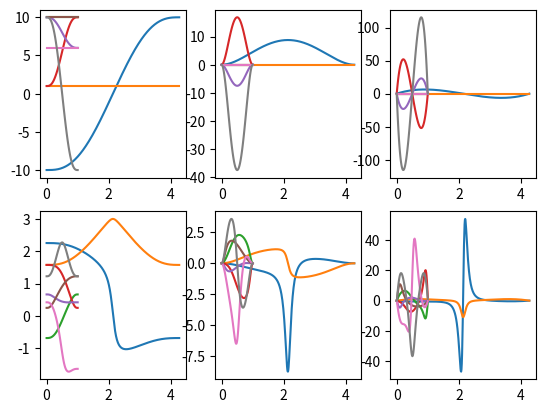
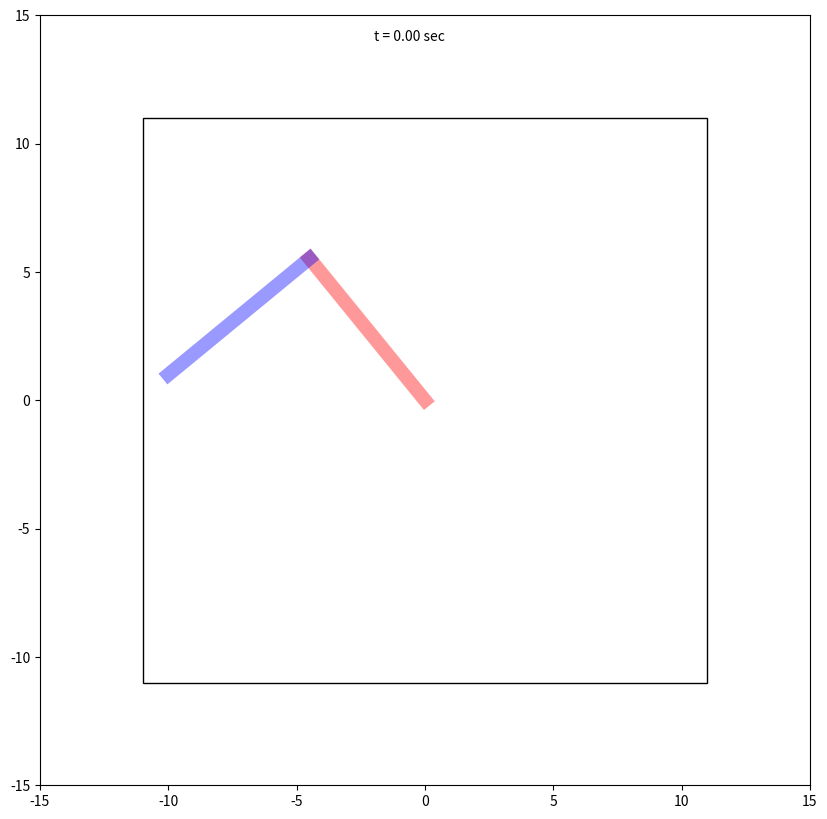

Python code for these plots, in order:
import matplotlib.pyplot as plt
import numpy as np
from numpy import arctan2, sin, cos, arccos, arctan
from matplotlib.animation import FuncAnimation
from matplotlib.patches import Rectangle
from scipy.linalg import pinv
from math import ceil

l  = 7.125 # link length
dt = 0.01 # time delta
fps = 60   # frames per second of animation
# 1 rpm = 2pi/60 rad/s 
v_limit = 100 * 2 * np.pi / 60
a_limit = 50

# Return positions of the ends of links for given configurations
def fk(q_hist):
    N, _ = q_hist.shape
    ee = np.empty((N, 2, 2))
    angle_sum = q_hist[:,0] + q_hist[:,1]
    """
    Each matrix is as follows
    [[ x_1, y_1 ]
     [ x_2, y_2 ]]
    """
    ee[:,0,0] = l * cos(q_hist[:,0])
    ee[:,0,1] = l * sin(q_hist[:,0])
    ee[:,1,0] = ee[:,0,0] + l * cos(angle_sum)
    ee[:,1,1] = ee[:,0,1] + l * sin(angle_sum)
    return ee

# Given list of end effector positions, returns corresponding joint positions
def ik(x_hist):
    norm_squared = x_hist[:,0] ** 2 + x_hist[:,1] ** 2
    q1 = arccos(norm_squared / (2 * l**2) - 1)
    q0 = arctan2(x_hist[:,1], x_hist[:,0]) - q1 / 2.0
    return np.transpose(np.array([q0, q1]))

# compute joint velocities given end effector velocities
def ivk(v_hist, q_hist):
    J = lambda q: np.array(
            [[-l * sin(q[0]) - l * sin(q[0] + q[1]), -l * sin(q[0] + q[1])],
             [l * cos(q[0]) + l * cos(q[0] + q[1]), l * cos(q[0] + q[1])]])
    dq_hist = np.empty(v_hist.shape)
    for i in range(v_hist.shape[0]):
        dq_hist[i] = pinv(J(q_hist[i])) @ v_hist[i]
    return dq_hist


def generate_animation(x_hist):
    fig = plt.figure(figsize=(10,10))
    ax = plt.subplot(1,1,1)   
    link1, = ax.plot([], [], 'r', lw=10, alpha=0.4)
    link2, = ax.plot([], [], 'b', lw=10, alpha=0.4)
    ax.add_patch(Rectangle((-11, -11), 22, 22, fill=False))

    # create matplotlib shit and set aspect ratio to 1
    ax.set_xlim((-15, 15))
    ax.set_ylim((-15, 15))
    ax.set_aspect(1)
    txt_title = ax.text(-2, 14, '')

    array_length = x_hist.shape[0]
    # time between frames in milliseconds
    interval = 1000/fps
    interval_sec = interval/1000
    # total animation time in seconds
    total_run_time = array_length * dt
    num_frames = ceil(total_run_time / interval_sec)
    # pre compute frame indices into x_hist and simulation times
    frames = np.around(np.arange(num_frames) * array_length / num_frames).astype(int)
    times = np.arange(num_frames) * interval_sec
    frame_times = list(zip(frames, times))
    print(f'number of frames: {num_frames}')

    def draw_frame(frame):
        keypts = x_hist[frame[0]]

        x1 = keypts[0, 0]
        x2 = keypts[1, 0]
        y1 = keypts[0, 1]
        y2 = keypts[1, 1]
        link1.set_data([0, x1], [0, y1])
        link2.set_data([x1, x2], [y1, y2])
        txt_title.set_text(f't = {frame[1]:.2f} sec')
        return link1, link2, txt_title,

    anim = FuncAnimation(
            fig,
            draw_frame,
            frames=frame_times,
            interval=interval,
            repeat_delay=2000,
            blit=True)
    return anim


# Refer to Modern Robotics section 9.2.1 Straight-Line Paths
def simulate(p_start, p_end, v_limit, a_limit, T=1.0):
    # Straight line path as a function of time scale s(t) in [0,1]
    p_s = lambda s: np.array([p_start + k * (p_end - p_start) for k in s])
    dp_s = lambda ds: np.array([k * (p_end - p_start) for k in ds])
    ddp_s = lambda dds: np.array([k * (p_end - p_start) for k in dds])

    # Using quintic polynomial time scaling
    # Initial conditions: s(0) = ds(0) = dds(0) = ds(T) = dds(T) = 0, s(T) = 1
    s_t =   lambda t: 10/T**3 * t**3 -  15/T**4 * t**4 +   6/T**5 * t**5
    ds_t =  lambda t: 30/T**3 * t**2 -  60/T**4 * t**3 +  30/T**5 * t**4
    dds_t = lambda t: 60/T**3 * t    - 180/T**4 * t**2 + 120/T**5 * t**3

    t = np.linspace(0, T, num=ceil(T/dt))
    ps = p_s(s_t(t))
    dps = dp_s(ds_t(t))
    ddps = ddp_s(dds_t(t))
    qs = ik(ps)
    dqs = ivk(dps, qs)
    # approximate derivative of joint velocity
    ddqs = np.empty(dqs.shape)
    ddqs[0] = 0
    for i in range(1, dqs.shape[0]):
        ddqs[i] = (dqs[i] - dqs[i - 1]) / dt

    # if time to complete motion violates velocity or acceleration limits,
    # recompute new time that respects these limits
    vmax = np.max(dqs)
    amax = np.max(ddqs)
    if vmax > v_limit or amax > a_limit:
        T *= max(vmax / v_limit, np.sqrt(amax / a_limit))
        print(f'new time = {T}')
        t = np.linspace(0, T, num=ceil(T/dt))
        ps = p_s(s_t(t))
        dps = dp_s(ds_t(t))
        ddps = ddp_s(dds_t(t))
        qs = ik(ps)
        dqs = ivk(dps, qs)
        # approximate derivative of joint velocity
        ddqs = np.empty(dqs.shape)
        ddqs[0] = 0
        for i in range(1, dqs.shape[0]):
            ddqs[i] = (dqs[i] - dqs[i - 1]) / dt

    plt.subplot(2, 3, 1)
    plt.plot(t, ps)
    plt.subplot(2, 3, 2)
    plt.plot(t, dps)
    plt.subplot(2, 3, 3)
    plt.plot(t, ddps)
    plt.subplot(2, 3, 4)
    plt.plot(t, qs)
    plt.subplot(2, 3, 5)
    plt.plot(t, dqs)
    plt.subplot(2, 3, 6)
    plt.plot(t, ddqs)
    plt.show()

    return (ps, dps, ddps, qs, dqs, ddqs)


hist1 = simulate(np.array([-10,1]), np.array([10,1]), v_limit, a_limit)[0]
hist2 = simulate(np.array([10,1]), np.array([10,10]), v_limit, a_limit)[0]
hist3 = simulate(np.array([10,10]), np.array([6,10]), v_limit, a_limit)[0]
hist4 = simulate(np.array([6,10]), np.array([6,-10]), v_limit, a_limit)[0]
hist = np.concatenate((hist1, hist2, hist3, hist4), axis=0)
#np.append(hist, simulate(np.array([2,-15]), np.array([3,-15]), v_limit, a_limit))
anim = generate_animation(fk(ik(hist)))
plt.show()
